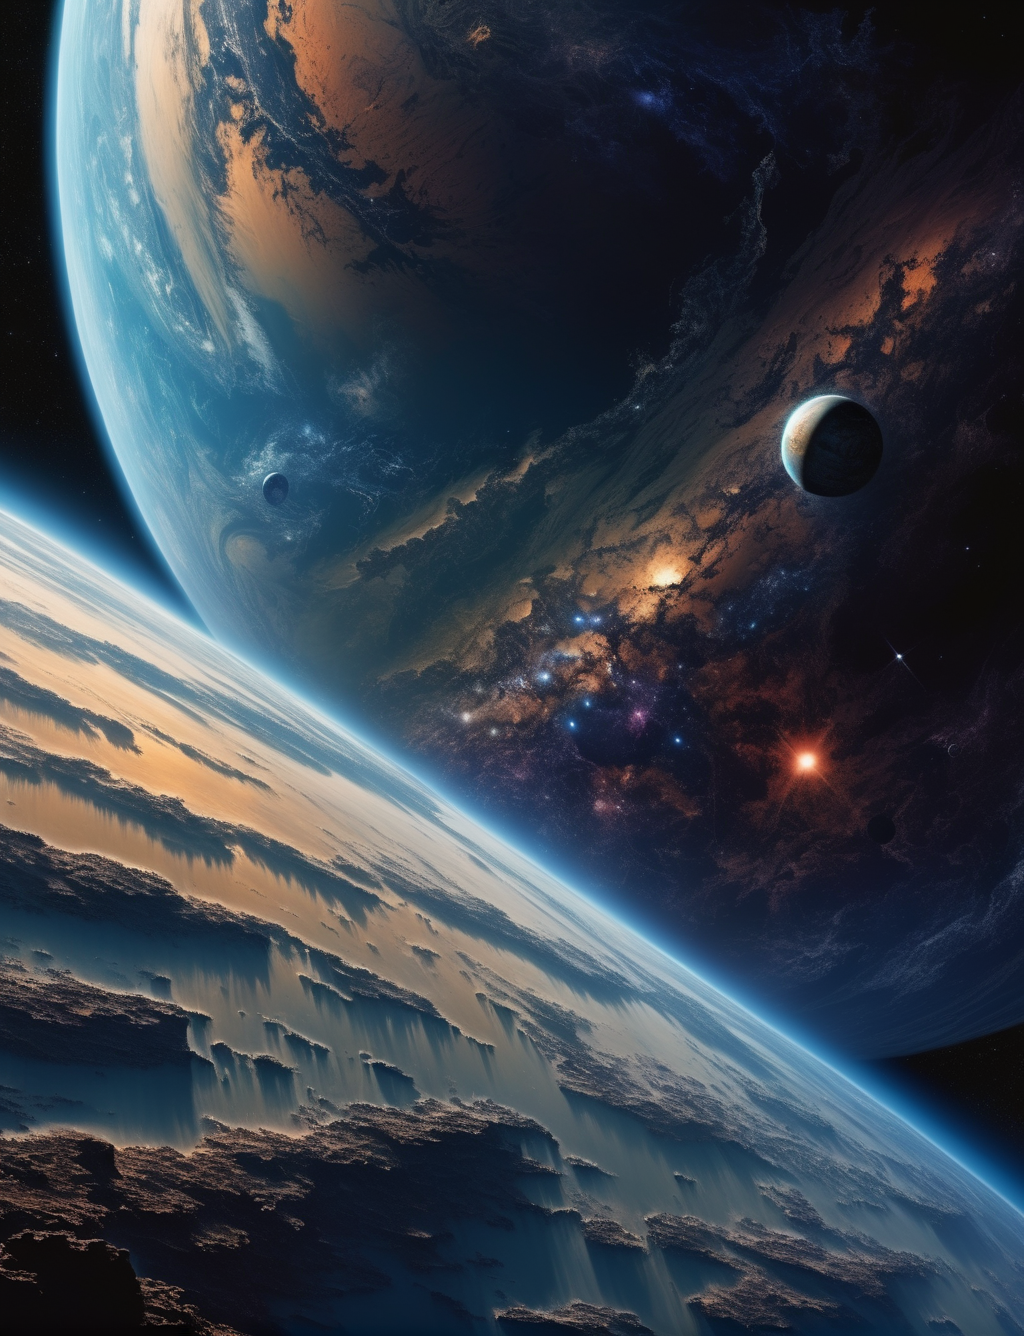
Generation parameters embedded in this image by AUTOMATIC1111 Stable Diffusion web UI or a fork of it (Forge, ...) (PNG 'parameters' text chunk):
A beautiful planet in a galaxy of swirling colors, poignant loneliness, cosmic chaos, emotional depth, 12K,, unforgettable, dark, introspective, in the style of mike deodato, realistic detail, realistic hyper-detailed rendering
Negative prompt: frame, anime, photorealistic, 35mm film, deformed, glitch, blurry, noisy, off-center, deformed, cross-eyed, closed eyes, bad anatomy, ugly, disfigured, mutated, realism, realistic, impressionism, expressionism, oil, acrylic,, canvas frame, (high contrast:1.2), (over saturated:1.2), (glossy:1.1), 3d, ((disfigured)), ((bad art)), ((b&w)), blurry, ((bad anatomy)), (((bad proportions))), ((extra limbs)), cloned face, (((disfigured))), extra limbs, (bad anatomy), gross proportions, (malformed limbs), ((missing arms)), ((missing legs)), (((extra arms))), (((extra legs))), mutated hands, (fused fingers), (too many fingers), (((long neck))), Photoshop, video game, ugly, tiling, poorly drawn hands, 3d render
Steps: 30, Sampler: DPM++ SDE Karras, CFG scale: 7, Seed: 2793533824, Size: 1024x1336, Model hash: 1fe6c7ec54, Model: juggernautXL_version6Rundiffusion, Version: v1.6.0-2-g4afaaf8a